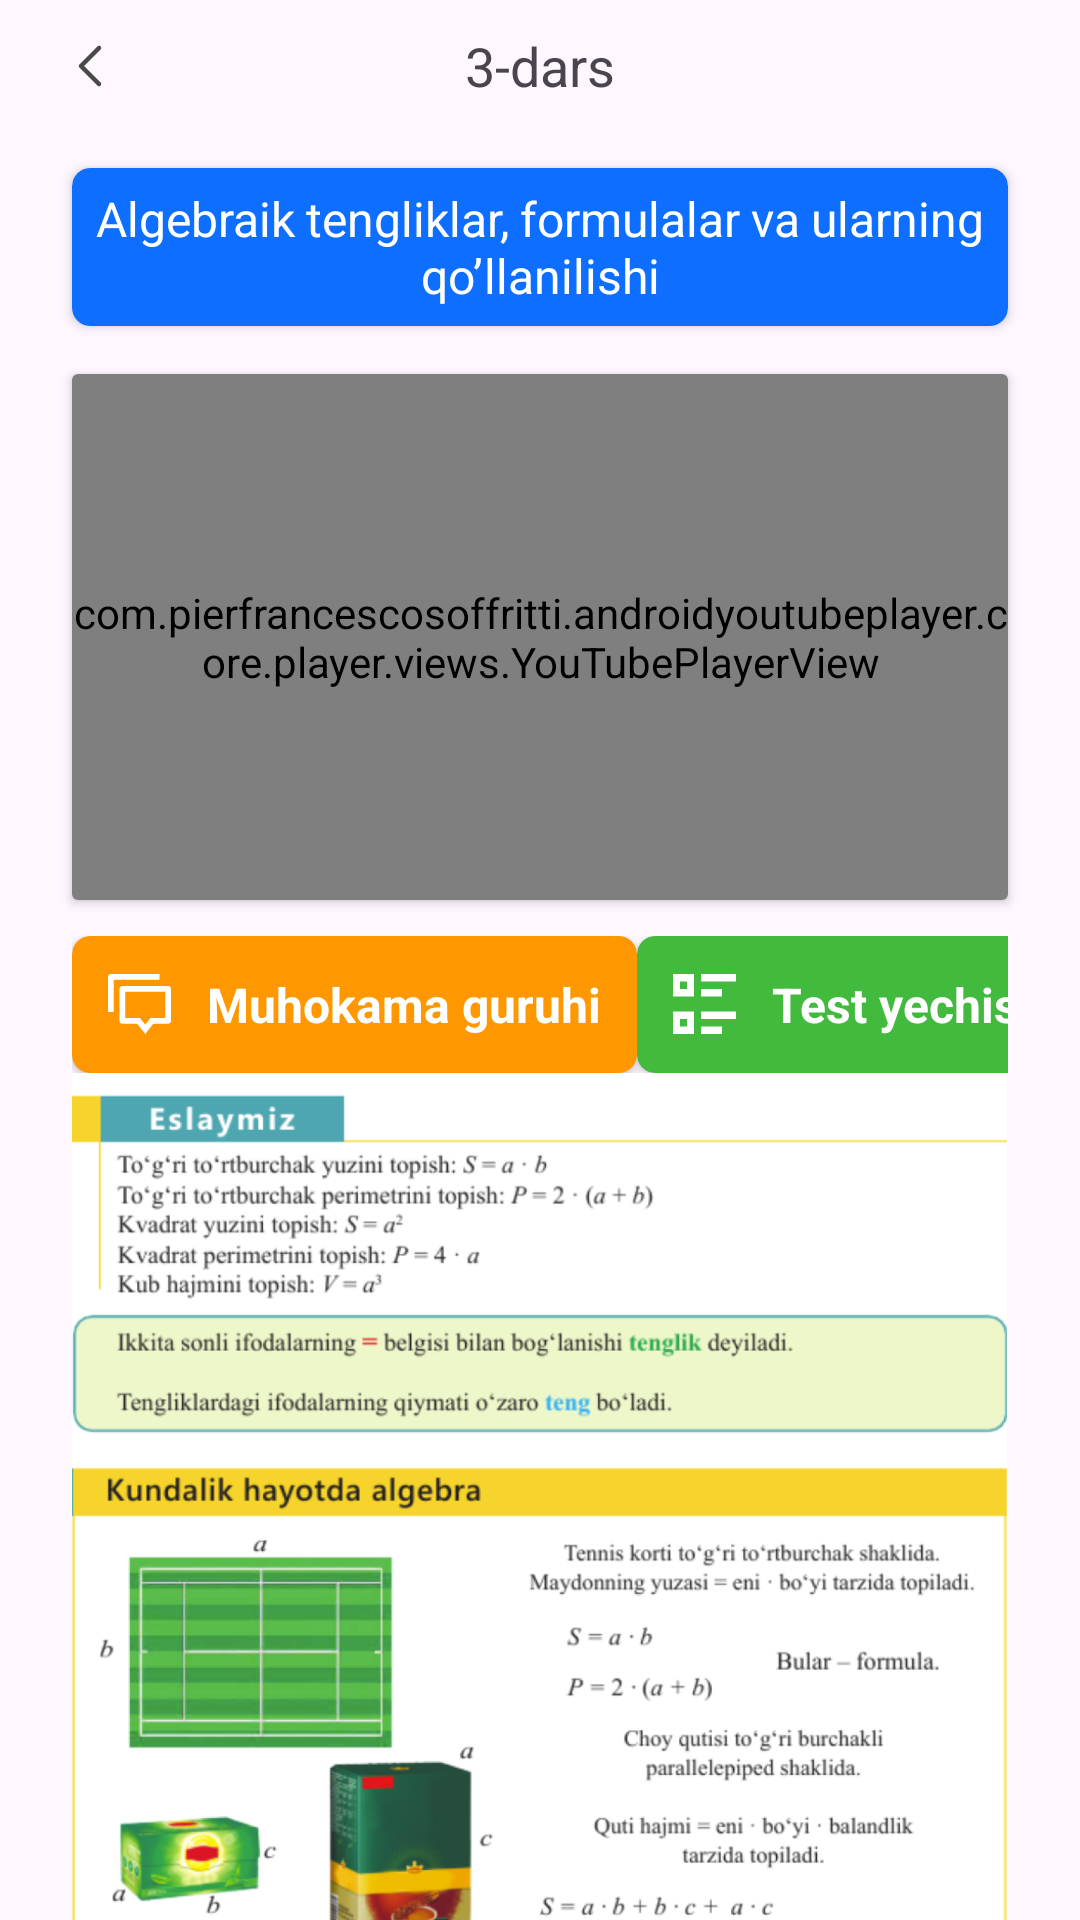

Produce the Android XML layout that renders to this screen, including the resource entries it uses.
<!-- AndroidManifest.xml: application theme Theme.Edu -->
<!-- res/layout/fragment_lesson.xml -->
<?xml version="1.0" encoding="utf-8"?>
<androidx.constraintlayout.widget.ConstraintLayout xmlns:android="http://schemas.android.com/apk/res/android"
    xmlns:app="http://schemas.android.com/apk/res-auto"
    xmlns:tools="http://schemas.android.com/tools"
    android:layout_width="match_parent"
    android:layout_height="match_parent"
    tools:context=".iu.LessonFragment">

    <FrameLayout
        android:id="@+id/frameLayout8"
        android:layout_width="match_parent"
        android:layout_height="wrap_content"
        app:layout_constraintEnd_toEndOf="parent"
        app:layout_constraintStart_toStartOf="parent"
        app:layout_constraintTop_toTopOf="parent">

        <ImageView
            android:layout_width="wrap_content"
            android:layout_height="wrap_content"
            android:layout_marginVertical="10dp"
            android:layout_marginStart="18dp"
            android:src="@drawable/left" />

        <TextView
            android:layout_width="wrap_content"
            android:layout_height="wrap_content"
            android:layout_gravity="center"
            android:gravity="center"
            android:text="3-dars"
            android:textSize="18sp" />
    </FrameLayout>

    <androidx.cardview.widget.CardView
        android:id="@+id/cardView"
        android:layout_width="match_parent"
        android:layout_height="wrap_content"
        android:layout_marginHorizontal="24dp"
        android:layout_marginTop="12dp"
        app:cardBackgroundColor="@color/main"
        app:cardCornerRadius="6dp"
        app:layout_constraintTop_toBottomOf="@+id/frameLayout8"
        tools:layout_editor_absoluteX="24dp">

        <TextView
            android:layout_width="match_parent"
            android:layout_height="match_parent"
            android:layout_gravity="center"
            android:layout_marginHorizontal="8dp"
            android:layout_marginVertical="6dp"
            android:gravity="center"
            android:justificationMode="inter_word"
            android:text="Algebraik tengliklar, formulalar va ularning qo’llanilishi"
            android:textColor="@color/white"
            android:textSize="16sp" />
    </androidx.cardview.widget.CardView>

    <androidx.cardview.widget.CardView
        android:id="@+id/cardView2"
        android:layout_width="match_parent"
        android:layout_height="0dp"
        android:layout_marginHorizontal="24dp"
        android:layout_marginTop="16dp"
        app:layout_constraintDimensionRatio="16:9"
        app:layout_constraintStart_toStartOf="parent"
        app:layout_constraintTop_toBottomOf="@+id/cardView">

        <com.pierfrancescosoffritti.androidyoutubeplayer.core.player.views.YouTubePlayerView
            android:id="@+id/video"
            app:videoId="0hYlHORXKCk"
            android:layout_width="match_parent"
            android:layout_height="match_parent" />
    </androidx.cardview.widget.CardView>

    <LinearLayout
        android:id="@+id/linearLayout2"
        android:layout_width="match_parent"
        android:layout_height="wrap_content"
        android:layout_marginHorizontal="24dp"
        android:layout_marginTop="12dp"
        app:layout_constraintEnd_toEndOf="parent"
        app:layout_constraintStart_toStartOf="parent"
        app:layout_constraintTop_toBottomOf="@+id/cardView2">

        <androidx.cardview.widget.CardView
            android:layout_width="wrap_content"
            android:layout_height="wrap_content"
            app:cardBackgroundColor="#FF9800"
            app:cardCornerRadius="6dp">

            <LinearLayout
                android:id="@+id/tele"
                android:layout_width="wrap_content"
                android:layout_height="wrap_content">

                <ImageView
                    android:layout_width="wrap_content"
                    android:layout_height="wrap_content"
                    android:layout_gravity="center"
                    android:layout_marginStart="12dp"
                    android:src="@drawable/community" />

                <TextView
                    android:layout_width="wrap_content"
                    android:layout_height="wrap_content"
                    android:layout_margin="12dp"
                    android:text="Muhokama guruhi"
                    android:textColor="@color/white"
                    android:textSize="16sp"
                    android:textStyle="bold" />
            </LinearLayout>
        </androidx.cardview.widget.CardView>

        <Space
            android:layout_width="0dp"
            android:layout_height="match_parent"
            android:layout_weight="1" />

        <androidx.cardview.widget.CardView
            android:layout_width="wrap_content"
            android:layout_height="wrap_content"
            app:cardBackgroundColor="@color/green"
            app:cardCornerRadius="6dp">

            <LinearLayout
                android:id="@+id/test"
                android:layout_width="wrap_content"
                android:layout_height="wrap_content">

                <ImageView
                    android:layout_width="wrap_content"
                    android:layout_height="wrap_content"
                    android:layout_gravity="center"
                    android:layout_marginStart="12dp"
                    android:src="@drawable/test" />

                <TextView
                    android:layout_width="wrap_content"
                    android:layout_height="wrap_content"
                    android:layout_margin="12dp"
                    android:text="Test yechish"
                    android:textColor="@color/white"
                    android:textSize="16sp"
                    android:textStyle="bold" />
            </LinearLayout>
        </androidx.cardview.widget.CardView>
    </LinearLayout>

    <androidx.core.widget.NestedScrollView
        android:layout_width="match_parent"
        android:layout_height="0dp"
        android:layout_marginHorizontal="24dp"
        app:layout_constraintBottom_toBottomOf="parent"
        app:layout_constraintTop_toBottomOf="@+id/linearLayout2">

        <LinearLayout
            android:layout_width="match_parent"
            android:layout_height="wrap_content"
            android:orientation="vertical"
            android:paddingBottom="80dp">

            <ImageView
                android:layout_width="match_parent"
                android:layout_height="match_parent"
                android:adjustViewBounds="true"
                android:scaleType="centerInside"
                android:src="@drawable/page1" />

            <ImageView
                android:layout_width="match_parent"
                android:layout_height="match_parent"
                android:adjustViewBounds="true"
                android:scaleType="centerInside"
                android:src="@drawable/page2" />

            <ImageView
                android:layout_width="match_parent"
                android:layout_height="match_parent"
                android:adjustViewBounds="true"
                android:scaleType="centerInside"
                android:src="@drawable/page3" />
        </LinearLayout>
    </androidx.core.widget.NestedScrollView>

</androidx.constraintlayout.widget.ConstraintLayout>
<!-- resources referenced by this layout -->
<resources>
  <color name="green">#42BA3D</color>
  <color name="main">#0D6EFF</color>
  <color name="white">#FFFFFFFF</color>
  <!-- drawable community (drawable) -->
  <vector xmlns:android="http://schemas.android.com/apk/res/android"
      android:width="21dp"
      android:height="20dp"
      android:viewportWidth="21"
      android:viewportHeight="20">
    <group>
      <clip-path
          android:pathData="M0,0h21v20h-21z"/>
      <path
          android:pathData="M12.409,20L9.736,16.585H4.773C4.246,16.585 3.818,16.149 3.818,15.61V4.978C3.818,4.439 4.246,4.003 4.773,4.003H20.045C20.573,4.003 21,4.439 21,4.978V15.61C21,16.149 20.573,16.585 20.045,16.585H15.082L12.409,20ZM14.164,14.634H19.091V5.954H5.727V14.634H9.736H10.654L12.409,16.876L14.164,14.634ZM0.955,0H17.182V1.951H1.909V12.683H0V0.976C0,0.437 0.427,0 0.955,0Z"
          android:fillColor="#ffffff"/>
    </group>
  </vector>
  <!-- drawable left (drawable) -->
  <vector xmlns:android="http://schemas.android.com/apk/res/android"
      android:width="24dp"
      android:height="24dp"
      android:viewportWidth="24"
      android:viewportHeight="24">
    <path
        android:pathData="M15,18L9,12L15,6"
        android:strokeLineJoin="round"
        android:strokeWidth="1.5"
        android:fillColor="#00000000"
        android:strokeColor="#4A4A4A"
        android:strokeLineCap="round"/>
  </vector>
  <!-- drawable page1: png bitmap (drawable, 493951 bytes) -->
  <!-- drawable page2: png bitmap (drawable, 283920 bytes) -->
  <!-- drawable page3: png bitmap (drawable, 654758 bytes) -->
  <!-- drawable test (drawable) -->
  <vector xmlns:android="http://schemas.android.com/apk/res/android"
      android:width="21dp"
      android:height="20dp"
      android:viewportWidth="21"
      android:viewportHeight="20">
    <group>
      <clip-path
          android:pathData="M0,0h21v20h-21z"/>
      <path
          android:pathData="M9.333,0H21V2.5H9.333V0ZM9.333,5H16.333V7.5H9.333V5ZM9.333,12.5H21V15H9.333V12.5ZM9.333,17.5H16.333V20H9.333V17.5ZM0,0H7V7.5H0V0ZM2.333,2.5V5H4.667V2.5H2.333ZM0,12.5H7V20H0V12.5ZM2.333,15V17.5H4.667V15H2.333Z"
          android:fillColor="#ffffff"/>
    </group>
  </vector>
  <style name="Theme.Edu" parent="Base.Theme.Edu" />
  <style name="Base.Theme.Edu" parent="Theme.Material3.Light.NoActionBar">
          
          
      </style>
</resources>
